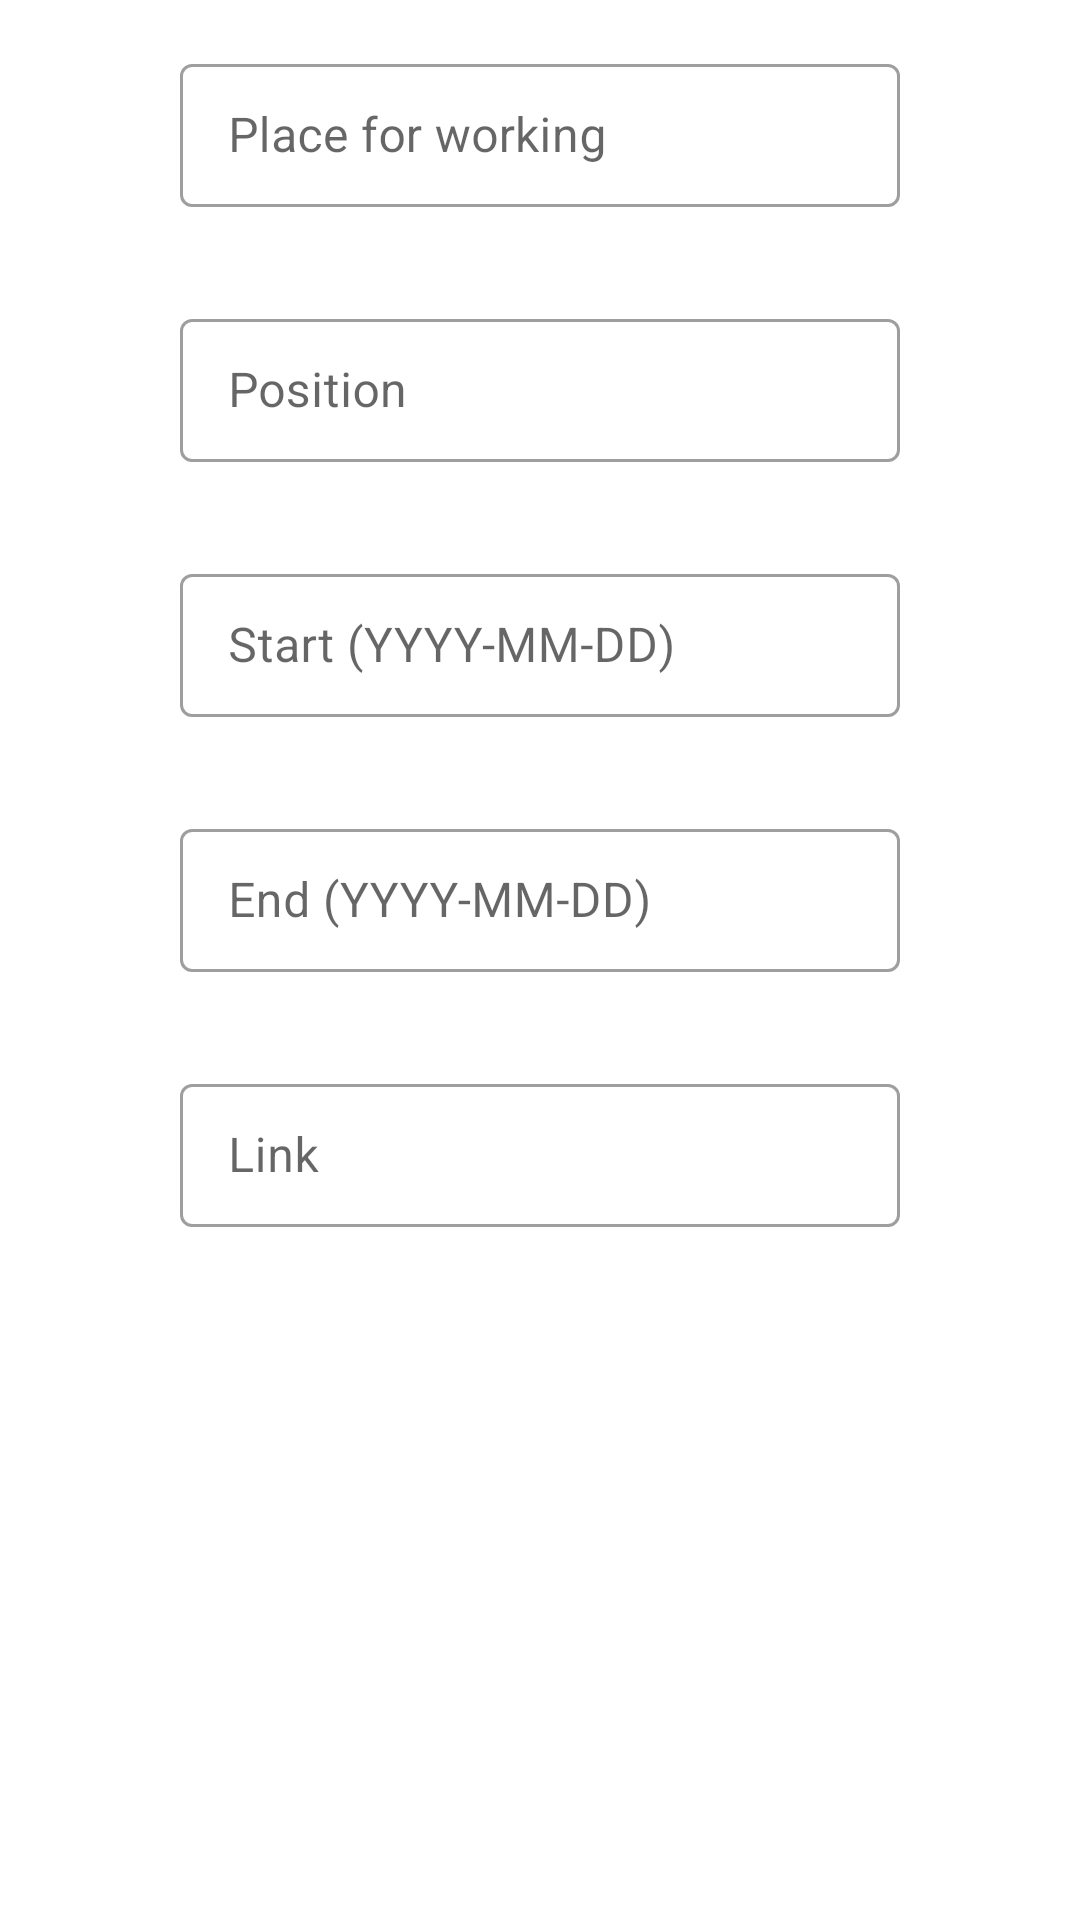

Here is an Android app screen rendered from its layout file. Give the layout XML and the strings, colors and styles it references.
<!-- AndroidManifest.xml: application theme Theme.NeWork -->
<!-- res/layout/fragment_new_job.xml -->
<?xml version="1.0" encoding="utf-8"?>
<LinearLayout xmlns:android="http://schemas.android.com/apk/res/android"
    xmlns:app="http://schemas.android.com/apk/res-auto"
    xmlns:tools="http://schemas.android.com/tools"
    android:layout_width="match_parent"
    android:layout_height="match_parent"
    android:gravity="center|top"
    android:orientation="vertical"
    tools:context=".activities.NewJobFragment">


    <com.google.android.material.textfield.TextInputLayout
        android:id="@+id/job_organization_field"
        style="@style/Widget.MaterialComponents.TextInputLayout.OutlinedBox.Dense"
        android:layout_width="240dp"
        android:layout_height="wrap_content"
        android:layout_margin="@dimen/medium_margin">

        <com.google.android.material.textfield.TextInputEditText
            android:id="@+id/job_organization_input"
            android:layout_width="match_parent"
            android:layout_height="wrap_content"
            android:hint="@string/job_organization_hint"
            android:imeOptions="actionDone"
            android:inputType="textMultiLine" />
    </com.google.android.material.textfield.TextInputLayout>

    <com.google.android.material.textfield.TextInputLayout
        android:id="@+id/job_position_field"
        style="@style/Widget.MaterialComponents.TextInputLayout.OutlinedBox.Dense"
        android:layout_width="240dp"
        android:layout_height="wrap_content"
        android:layout_margin="@dimen/medium_margin">

        <com.google.android.material.textfield.TextInputEditText
            android:id="@+id/job_position_input"
            android:layout_width="match_parent"
            android:layout_height="wrap_content"
            android:hint="@string/job_position_hint"
            android:imeOptions="actionDone"
            android:inputType="textMultiLine" />
    </com.google.android.material.textfield.TextInputLayout>

    <com.google.android.material.textfield.TextInputLayout
        android:id="@+id/date_start_working_field"
        style="@style/Widget.MaterialComponents.TextInputLayout.OutlinedBox.Dense"
        android:layout_width="240dp"
        android:layout_height="wrap_content"
        android:layout_margin="@dimen/medium_margin">

        <com.google.android.material.textfield.TextInputEditText
            android:id="@+id/date_start_working_input"
            android:layout_width="match_parent"
            android:layout_height="wrap_content"
            android:hint="@string/job_working_period_start"
            android:imeOptions="actionDone"
            android:inputType="datetime"
            android:maxLines="1" />
    </com.google.android.material.textfield.TextInputLayout>

    <com.google.android.material.textfield.TextInputLayout
        android:id="@+id/date_end_working_field"
        style="@style/Widget.MaterialComponents.TextInputLayout.OutlinedBox.Dense"
        android:layout_width="240dp"
        android:layout_height="wrap_content"
        android:layout_margin="@dimen/medium_margin"
        app:layout_constraintBottom_toBottomOf="parent"
        app:layout_constraintEnd_toStartOf="@id/time_event_field"
        app:layout_constraintHorizontal_chainStyle="spread"
        app:layout_constraintStart_toStartOf="parent"
        app:layout_constraintTop_toTopOf="parent">

        <com.google.android.material.textfield.TextInputEditText
            android:id="@+id/date_end_working_input"
            android:layout_width="match_parent"
            android:layout_height="wrap_content"
            android:hint="@string/job_working_period_end"
            android:imeOptions="actionDone"
            android:inputType="datetime"
            android:maxLines="1" />
    </com.google.android.material.textfield.TextInputLayout>

    <com.google.android.material.textfield.TextInputLayout
        android:id="@+id/link_field"
        style="@style/Widget.MaterialComponents.TextInputLayout.OutlinedBox.Dense"
        android:layout_width="240dp"
        android:layout_height="wrap_content"
        android:layout_margin="@dimen/medium_margin">

        <com.google.android.material.textfield.TextInputEditText
            android:id="@+id/input_link"
            android:layout_width="match_parent"
            android:layout_height="wrap_content"
            android:hint="@string/hint_link"
            android:imeOptions="actionDone"
            android:inputType="textUri"
            android:maxLines="1" />

    </com.google.android.material.textfield.TextInputLayout>

</LinearLayout>
<!-- resources referenced by this layout -->
<resources>
  <dimen name="medium_margin">16dp</dimen>
  <string name="hint_link">Link</string>
  <string name="job_organization_hint">Place for working</string>
  <string name="job_position_hint">Position</string>
  <string name="job_working_period_end">End (YYYY-MM-DD)</string>
  <string name="job_working_period_start">Start (YYYY-MM-DD)</string>
  <style name="Theme.NeWork" parent="Theme.MaterialComponents.DayNight.DarkActionBar">
          
          <item name="colorPrimary">@color/purple3</item>
          <item name="colorPrimaryVariant">@color/purple4</item>
          <item name="colorOnPrimary">@color/white</item>
          
          <item name="colorSecondary">@color/teal1</item>
          <item name="colorSecondaryVariant">@color/teal2</item>
          <item name="colorOnSecondary">@color/black</item>
          
          <item name="android:statusBarColor">?attr/colorPrimaryVariant</item>
          
      </style>
  <color name="purple3">#6751A2</color>
  <color name="purple4">#FF3700B3</color>
  <color name="white">#FFFFFFFF</color>
  <color name="teal1">#FF03DAC5</color>
  <color name="teal2">#FF018786</color>
  <color name="black">#FF000000</color>
</resources>
